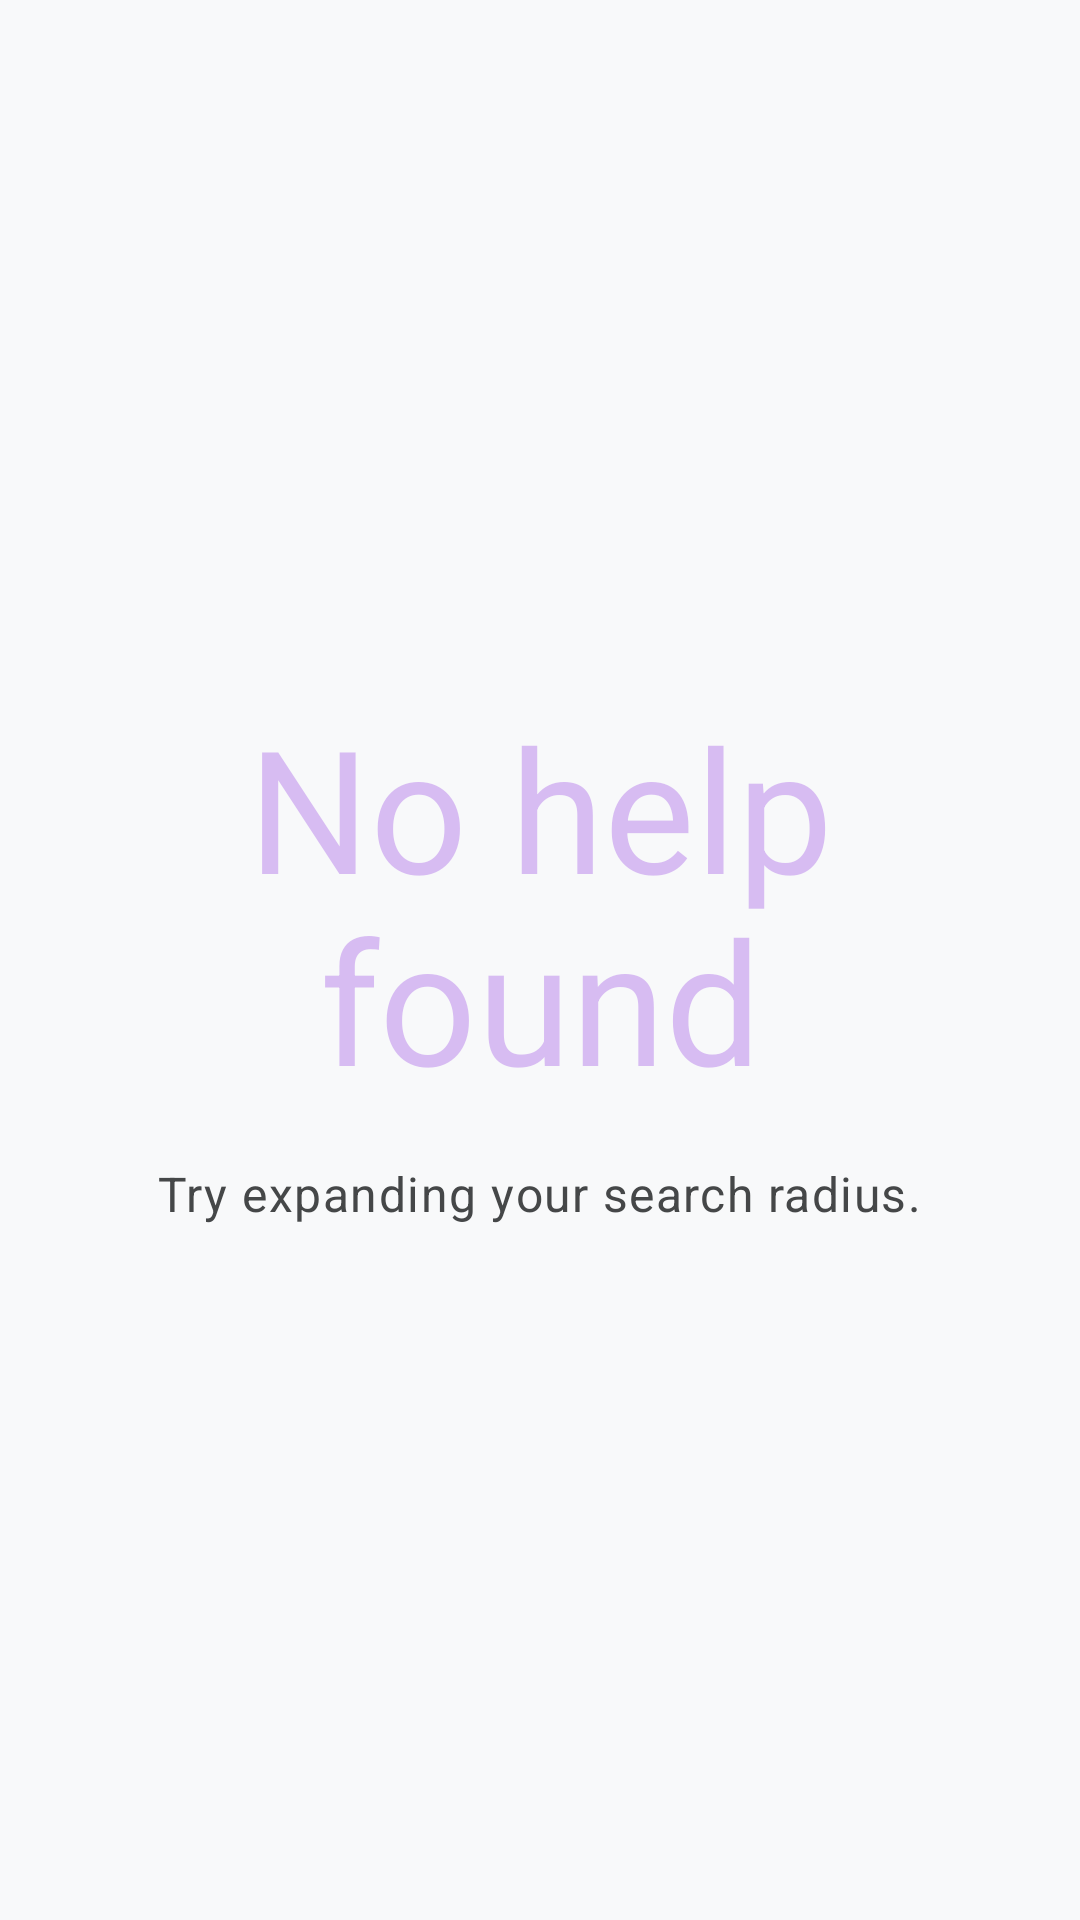

Android layout source for this screen:
<!-- AndroidManifest.xml: application theme Theme.TambalBan -->
<!-- res/layout/layout_empty.xml -->
<?xml version="1.0" encoding="utf-8"?>
<LinearLayout xmlns:android="http://schemas.android.com/apk/res/android"
    android:layout_width="match_parent"
    android:layout_height="match_parent"
    android:gravity="center"
    android:orientation="vertical"
    android:padding="32dp"
    android:background="@color/surface">

    <TextView
        android:layout_width="wrap_content"
        android:layout_height="wrap_content"
        android:text="@string/empty_no_help"
        android:textAppearance="?attr/textAppearanceDisplayLarge"
        android:textColor="@color/primary"
        android:alpha="0.3"
        android:gravity="center"/>

    <TextView
        android:layout_width="wrap_content"
        android:layout_height="wrap_content"
        android:layout_marginTop="16dp"
        android:text="@string/empty_help_subtitle"
        android:textAppearance="?attr/textAppearanceBodyLarge"
        android:textColor="@color/on_surface_variant"
        android:gravity="center"/>

</LinearLayout>
<!-- resources referenced by this layout -->
<resources>
  <color name="on_surface_variant">#454748</color>
  <color name="primary">#8A2BE2</color>
  <color name="surface">#F8F9FA</color>
  <string name="empty_help_subtitle">Try expanding your search radius.</string>
  <string name="empty_no_help">No help found</string>
  <style name="Theme.TambalBan" parent="Theme.Material3.Light.NoActionBar">
          
          <item name="colorPrimary">@color/primary</item>
          <item name="colorOnPrimary">@color/on_primary</item>
          <item name="colorPrimaryContainer">@color/primary_container</item>
          <item name="colorOnPrimaryContainer">@color/on_primary_container</item>
          
          
          <item name="android:colorBackground">@color/surface</item>
          <item name="colorSurface">@color/surface</item>
          <item name="colorOnSurface">@color/on_surface</item>
          <item name="colorSurfaceVariant">@color/surface_container_low</item>
          <item name="colorOnSurfaceVariant">@color/on_surface_variant</item>
          
          
          <item name="textAppearanceDisplayLarge">@style/TextAppearance.Guardian.DisplayLarge</item>
          <item name="textAppearanceDisplaySmall">@style/TextAppearance.Guardian.DisplaySmall</item>
          <item name="textAppearanceHeadlineLarge">@style/TextAppearance.Guardian.HeadlineLarge</item>
          <item name="textAppearanceTitleLarge">@style/TextAppearance.Guardian.TitleLarge</item>
          <item name="textAppearanceBodyLarge">@style/TextAppearance.Guardian.BodyLarge</item>
          <item name="textAppearanceLabelMedium">@style/TextAppearance.Guardian.LabelMedium</item>
  
          
          <item name="cornerRadius">@dimen/radius_xl</item>
          
          
          <item name="android:statusBarColor">@android:color/transparent</item>
          <item name="android:navigationBarColor">@android:color/transparent</item>
          <item name="android:windowLayoutInDisplayCutoutMode" tools:targetApi="27">shortEdges</item>
      </style>
  <color name="on_primary">#FFFFFF</color>
  <color name="primary_container">#DDB8F5</color>
  <color name="on_primary_container">#1A0A2E</color>
  <color name="on_surface">#191C1D</color>
  <color name="surface_container_low">#F3F4F5</color>
  <style name="TextAppearance.Guardian.DisplayLarge" parent="TextAppearance.Material3.DisplayLarge">
          <item name="fontFamily">@font/plus_jakarta_sans_bold</item>
          <item name="android:textSize">57sp</item>
          <item name="android:letterSpacing">0</item>
      </style>
  <style name="TextAppearance.Guardian.DisplaySmall" parent="TextAppearance.Material3.DisplaySmall">
          <item name="fontFamily">@font/plus_jakarta_sans_bold</item>
          <item name="android:textSize">24sp</item>
      </style>
  <style name="TextAppearance.Guardian.HeadlineLarge" parent="TextAppearance.Material3.HeadlineLarge">
          <item name="fontFamily">@font/plus_jakarta_sans_semibold</item>
          <item name="android:textSize">32sp</item>
      </style>
  <style name="TextAppearance.Guardian.TitleLarge" parent="TextAppearance.Material3.TitleLarge">
          <item name="fontFamily">@font/inter_medium</item>
          <item name="android:textSize">22sp</item>
      </style>
  <style name="TextAppearance.Guardian.BodyLarge" parent="TextAppearance.Material3.BodyLarge">
          <item name="fontFamily">@font/inter_regular</item>
          <item name="android:textSize">16sp</item>
      </style>
  <style name="TextAppearance.Guardian.LabelMedium" parent="TextAppearance.Material3.LabelMedium">
          <item name="fontFamily">@font/inter_medium</item>
          <item name="android:textSize">12sp</item>
          <item name="android:textColor">@color/on_surface_variant</item>
      </style>
  <dimen name="radius_xl">48dp</dimen>
</resources>
